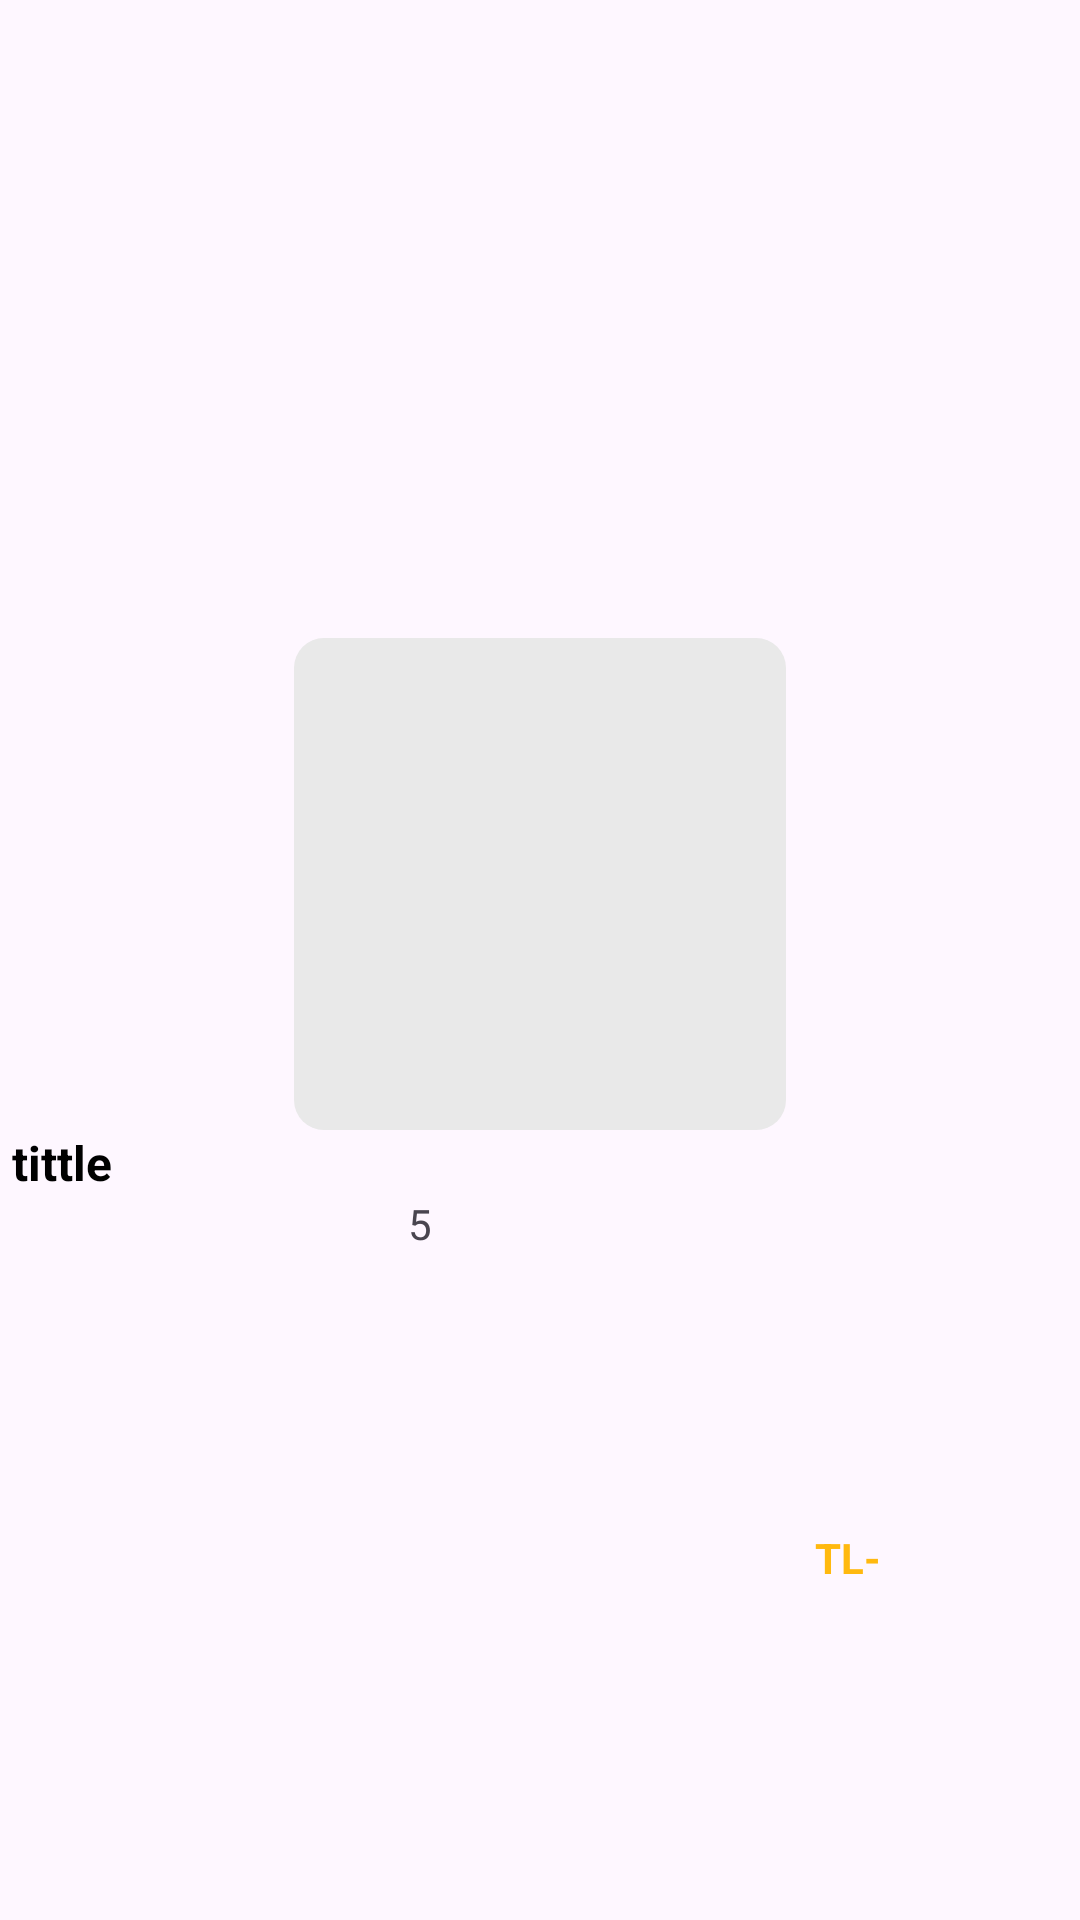

Layout XML and referenced resources for this Android screen:
<!-- AndroidManifest.xml: application theme Theme.ShopingApp -->
<!-- res/layout/viewholder_recommended.xml -->
<?xml version="1.0" encoding="utf-8"?>
<androidx.constraintlayout.widget.ConstraintLayout xmlns:android="http://schemas.android.com/apk/res/android"
    xmlns:app="http://schemas.android.com/apk/res-auto"
    xmlns:tools="http://schemas.android.com/tools"
    android:layout_width="wrap_content"
    android:layout_height="215dp"
    android:layout_margin="8dp">

    <ImageView
        android:id="@+id/pic"
        android:layout_width="164dp"
        android:layout_height="164dp"
        android:layout_marginBottom="51dp"
        android:background="@drawable/grey_bg"
        android:padding="8dp"
        android:scaleType="centerInside"
        app:layout_constraintBottom_toBottomOf="parent"
        app:layout_constraintEnd_toEndOf="parent"
        app:layout_constraintStart_toStartOf="parent"
        app:layout_constraintTop_toTopOf="parent"
        tools:srcCompat="@tools:sample/backgrounds/scenic" />

    <ImageView
        android:id="@+id/favBtn"
        android:layout_width="wrap_content"
        android:layout_height="wrap_content"
        android:layout_marginTop="16dp"
        android:layout_marginEnd="8dp"
        app:layout_constraintEnd_toEndOf="parent"
        app:layout_constraintTop_toTopOf="parent"
        app:srcCompat="@drawable/btn_3"
        app:tint="@color/grey" />

    <TextView
        android:id="@+id/textView9"
        android:layout_width="0dp"
        android:layout_height="wrap_content"
        android:layout_marginStart="4dp"
        android:layout_marginEnd="4dp"
        android:singleLine="true"
        android:text="tittle"
        android:textColor="@color/black"
        android:textSize="16sp"
        android:textStyle="bold"
        app:layout_constraintBottom_toBottomOf="parent"
        app:layout_constraintEnd_toEndOf="parent"
        app:layout_constraintHorizontal_bias="0.024"
        app:layout_constraintStart_toStartOf="parent"
        app:layout_constraintTop_toBottomOf="@+id/pic"
        app:layout_constraintVertical_bias="0.0" />

    <ImageView
        android:id="@+id/imageView8"
        android:layout_width="27dp"
        android:layout_height="19dp"
        android:layout_marginStart="8dp"
        android:layout_marginTop="2dp"
        android:layout_marginEnd="140dp"
        android:layout_marginBottom="8dp"
        app:layout_constraintBottom_toBottomOf="parent"
        app:layout_constraintEnd_toEndOf="parent"
        app:layout_constraintStart_toStartOf="parent"
        app:layout_constraintTop_toBottomOf="@+id/textView9"
        app:srcCompat="@drawable/star" />

    <TextView
        android:id="@+id/ratingTxt"
        android:layout_width="wrap_content"
        android:layout_height="wrap_content"
        android:layout_marginBottom="14dp"
        android:text="5"
        app:layout_constraintBottom_toBottomOf="parent"
        app:layout_constraintEnd_toEndOf="parent"
        app:layout_constraintHorizontal_bias="0.037"
        app:layout_constraintStart_toEndOf="@+id/imageView8"
        app:layout_constraintTop_toBottomOf="@+id/textView9"
        app:layout_constraintVertical_bias="0.0" />

    <TextView
        android:id="@+id/priceTxt"
        android:layout_width="wrap_content"
        android:layout_height="wrap_content"
        android:layout_marginStart="65dp"
        android:layout_marginEnd="4dp"
        android:text="TL-"
        android:textColor="@color/yellow"
        android:textStyle="bold"
        app:layout_constraintBottom_toBottomOf="parent"
        app:layout_constraintEnd_toEndOf="parent"
        app:layout_constraintStart_toEndOf="@+id/ratingTxt"
        app:layout_constraintTop_toBottomOf="@+id/textView9" />
</androidx.constraintlayout.widget.ConstraintLayout>
<!-- resources referenced by this layout -->
<resources>
  <color name="black">#FF000000</color>
  <color name="grey">#919191</color>
  <color name="yellow">#FFB90F</color>
  <!-- drawable grey_bg (drawable) -->
  <?xml version="1.0" encoding="utf-8"?>
  <selector xmlns:android="http://schemas.android.com/apk/res/android">
  <item>
      <shape android:shape="rectangle">
  
          <corners android:radius="10dp" />
          <solid android:color="@color/lightGrey"/>
  
  
  
  
  
  
  
      </shape>
  
  </item>
  </selector>
  <style name="Theme.ShopingApp" parent="Base.Theme.ShopingApp" />
  <color name="lightGrey">#e9e9e9</color>
  <style name="Base.Theme.ShopingApp" parent="Theme.Material3.DayNight.NoActionBar">
          <item name="colorPrimary">@color/grey</item>
          <item name="colorOnPrimary">@android:color/white</item> 
          <item name="android:statusBarColor">@android:color/white</item> 
          <item name="android:windowLightStatusBar">true</item> 
      </style>
</resources>
